Labelled photos from "GrupoControl", an image-classification folder in AlexSalazar314/Portafolio. The possible labels are: diastole, sistole.

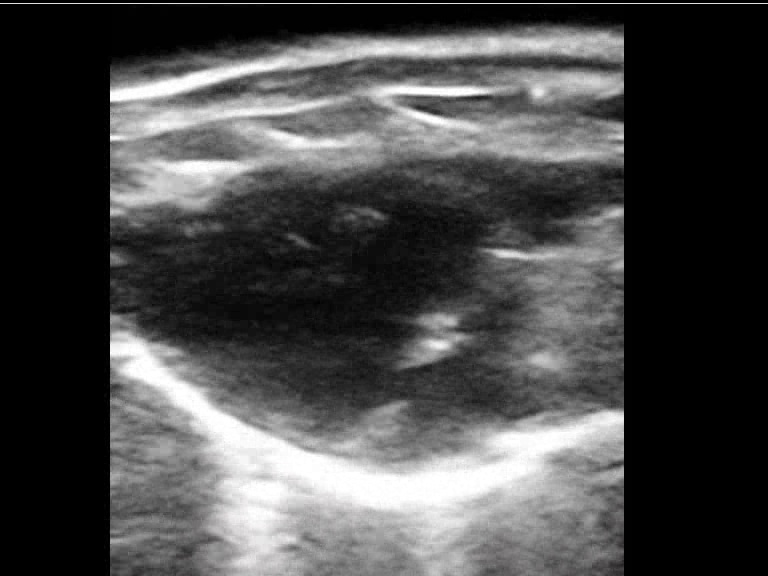
Label: diastole

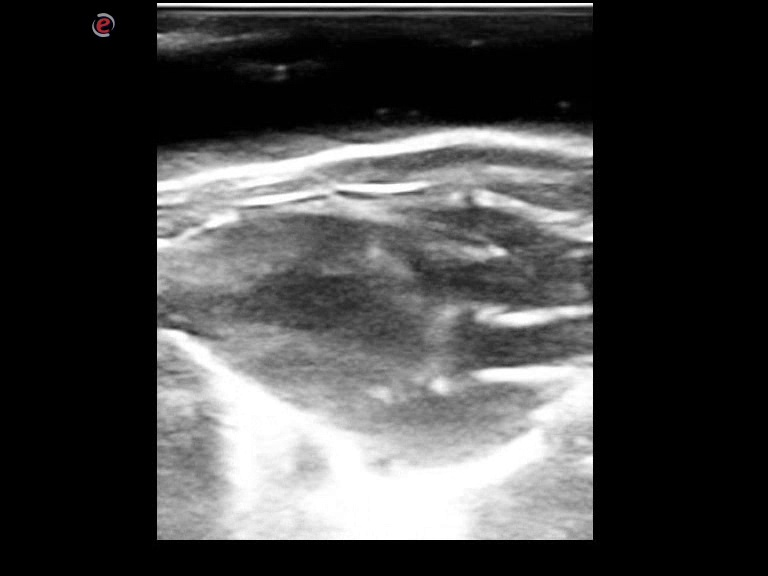
Label: sistole

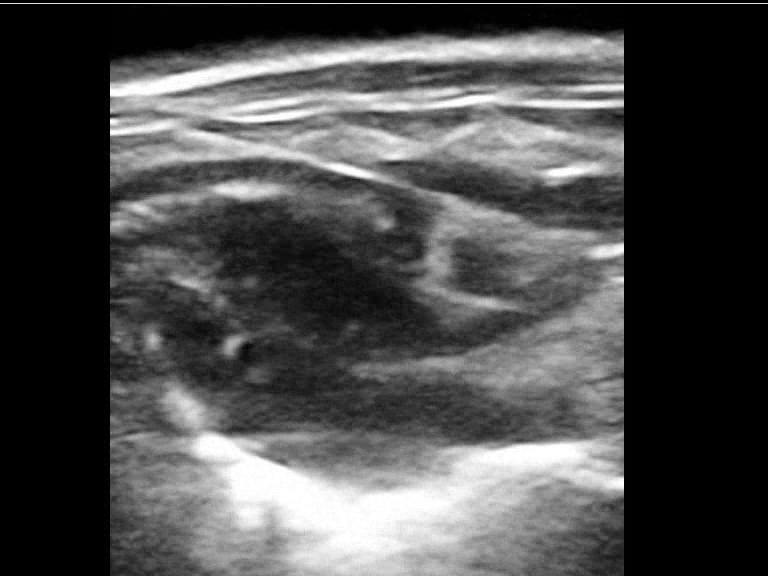
Label: diastole

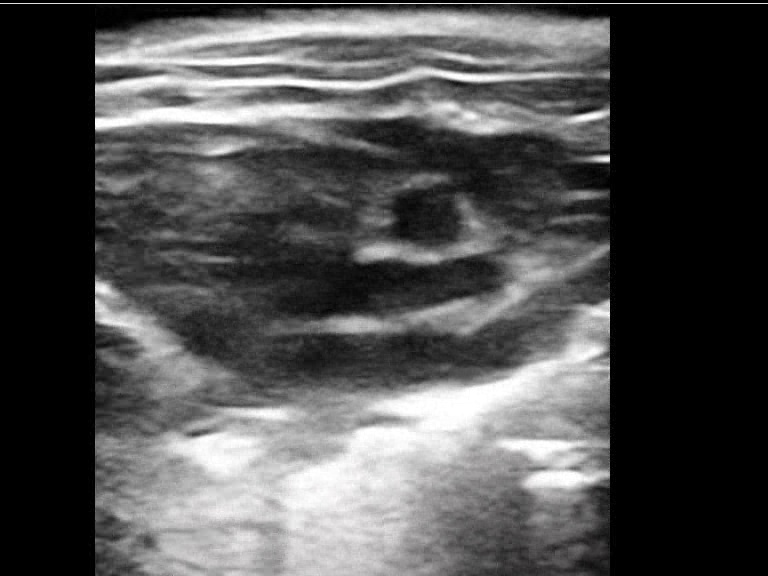
Label: sistole

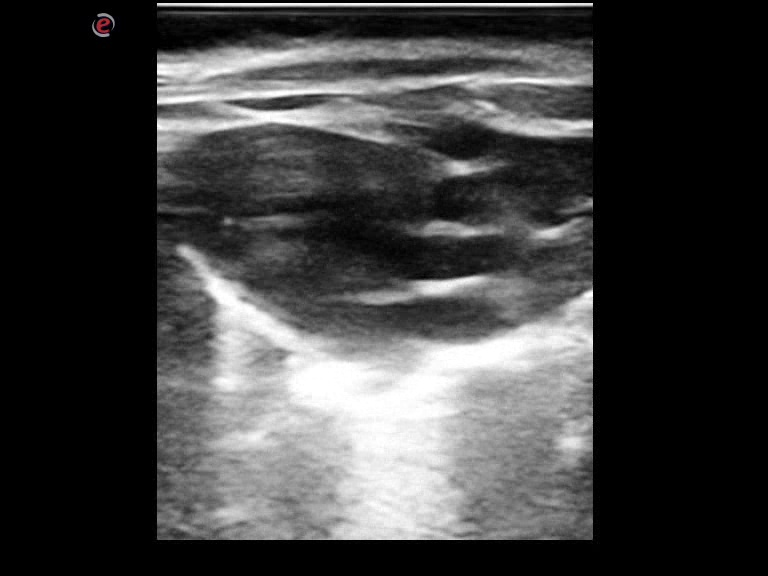
Label: sistole

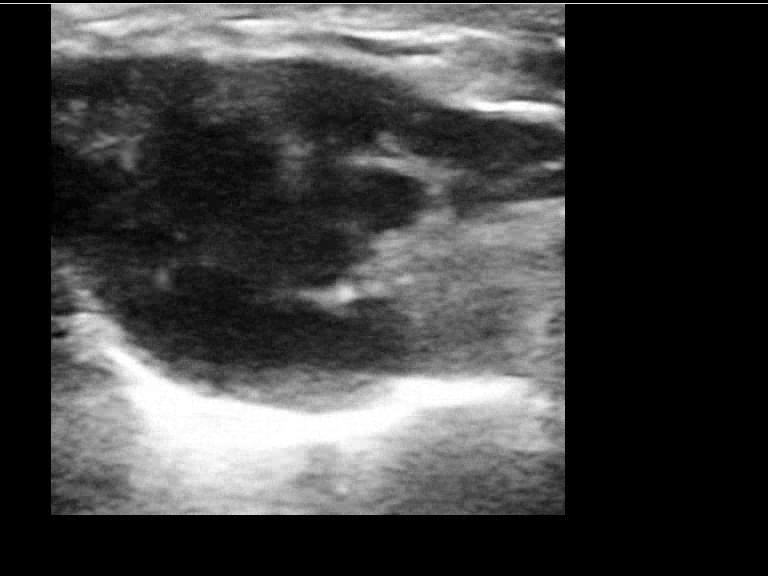
Label: diastole
